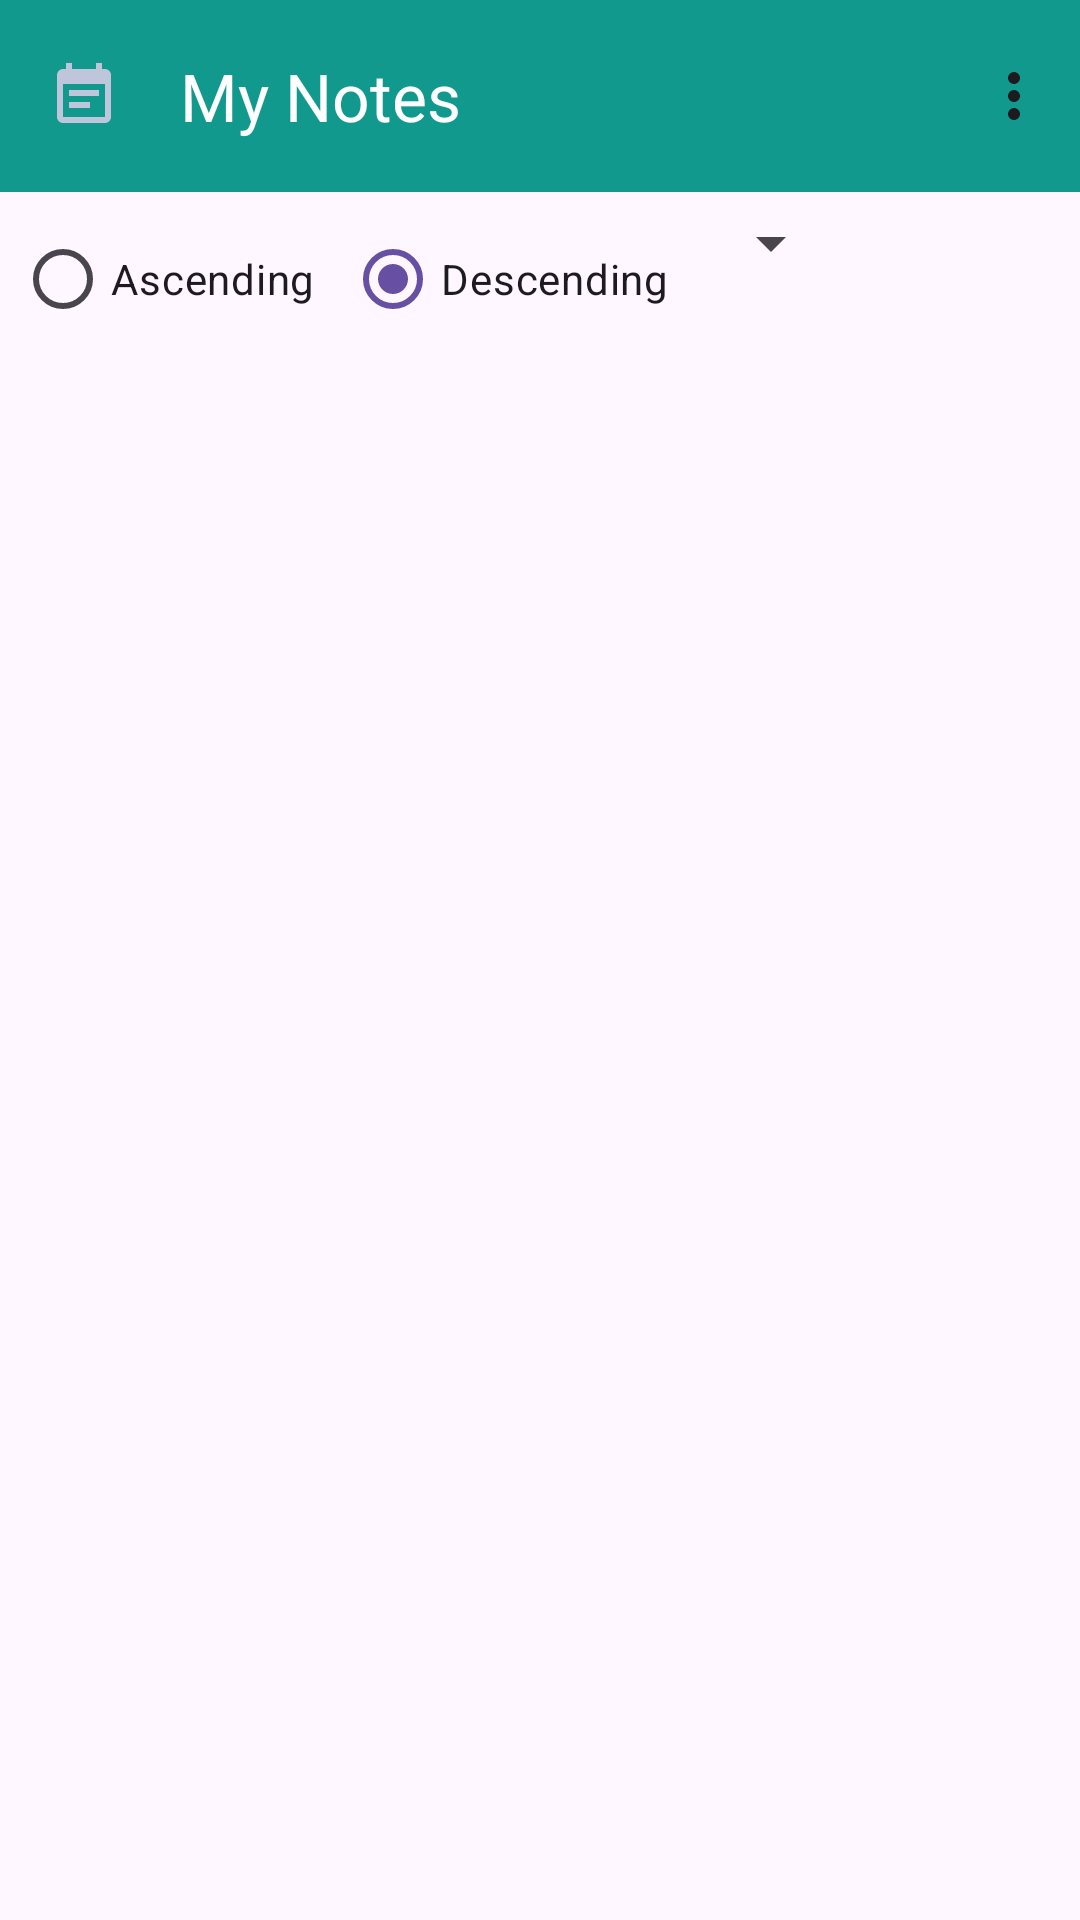

This screen was rendered from an Android layout file. Write that file and the resources it references.
<!-- AndroidManifest.xml: application theme Theme.BookTracking4 -->
<!-- res/layout/fragment_notes.xml -->
<?xml version="1.0" encoding="utf-8"?>
<androidx.constraintlayout.widget.ConstraintLayout xmlns:android="http://schemas.android.com/apk/res/android"
    xmlns:app="http://schemas.android.com/apk/res-auto"
    xmlns:tools="http://schemas.android.com/tools"
    android:layout_width="match_parent"
    android:layout_height="match_parent"
    tools:context=".presentation.fragments.notes.NotesFragment">

    
    <androidx.appcompat.widget.Toolbar
        android:id="@+id/toolbarNotes"
        android:layout_width="match_parent"
        android:layout_height="wrap_content"
        android:background="@color/buttonColor"
        android:minHeight="?attr/actionBarSize"
        android:theme="?attr/actionBarTheme"
        app:layout_constraintEnd_toEndOf="parent"
        app:layout_constraintStart_toStartOf="parent"
        app:layout_constraintTop_toTopOf="parent"
        app:menu="@menu/menu_notes"
        app:navigationIcon="@drawable/note"
        app:title="My Notes"
        app:titleTextColor="@android:color/white" />

    <LinearLayout
        android:id="@+id/llRadioGroupAndSpinner"
        android:layout_width="match_parent"
        android:layout_height="wrap_content"
        android:orientation="horizontal"
        app:layout_constraintBottom_toTopOf="@+id/recyclerViewNotes"
        app:layout_constraintStart_toStartOf="parent"
        app:layout_constraintTop_toBottomOf="@+id/toolbarNotes">

        <RadioGroup
            android:id="@+id/radioGroupNotes"
            android:layout_width="wrap_content"
            android:layout_height="wrap_content"
            android:orientation="horizontal">

            <RadioButton
                android:id="@+id/rbAscending"
                android:layout_width="wrap_content"
                android:layout_height="wrap_content"
                android:layout_margin="5dp"
                android:text="Ascending" />

            <RadioButton
                android:id="@+id/rbDescending"
                android:layout_width="wrap_content"
                android:layout_height="wrap_content"
                android:layout_margin="5dp"
                android:checked="true"
                android:text="Descending" />
        </RadioGroup>

        <Spinner
            android:id="@+id/spinner"
            android:layout_width="wrap_content"
            android:layout_height="wrap_content"
            android:layout_margin="5dp"
            android:paddingTop="8dp"
            />
    </LinearLayout>


    
    <androidx.recyclerview.widget.RecyclerView
        android:id="@+id/recyclerViewNotes"
        android:layout_width="0dp"
        android:layout_height="0dp"
        android:layout_margin="8dp"
        app:layout_constraintBottom_toBottomOf="parent"
        app:layout_constraintEnd_toEndOf="parent"
        app:layout_constraintStart_toStartOf="parent"
        app:layout_constraintTop_toBottomOf="@id/llRadioGroupAndSpinner" />

    
    <ProgressBar
        android:id="@+id/progressBar"
        android:layout_width="wrap_content"
        android:layout_height="wrap_content"
        android:visibility="gone"
        app:layout_constraintBottom_toBottomOf="parent"
        app:layout_constraintEnd_toEndOf="parent"
        app:layout_constraintStart_toStartOf="parent"
        app:layout_constraintTop_toTopOf="parent" />

    

</androidx.constraintlayout.widget.ConstraintLayout>
<!-- resources referenced by this layout -->
<resources>
  <color name="buttonColor">#11998E</color>
  <!-- drawable note (drawable) -->
  <vector xmlns:android="http://schemas.android.com/apk/res/android" android:autoMirrored="true" android:height="24dp" android:tint="@color/iconColor" android:viewportHeight="24" android:viewportWidth="24" android:width="24dp">
        
      <path android:fillColor="@android:color/white" android:pathData="M17,10L7,10v2h10v-2zM19,3h-1L18,1h-2v2L8,3L8,1L6,1v2L5,3c-1.11,0 -1.99,0.9 -1.99,2L3,19c0,1.1 0.89,2 2,2h14c1.1,0 2,-0.9 2,-2L21,5c0,-1.1 -0.9,-2 -2,-2zM19,19L5,19L5,8h14v11zM14,14L7,14v2h7v-2z"/>
      
  </vector>
  <style name="Theme.BookTracking4" parent="Base.Theme.BookTracking4" />
  <color name="iconColor">#BFC6DC</color>
  <style name="Base.Theme.BookTracking4" parent="Theme.Material3.DayNight.NoActionBar">
          
          
          <item name="android:windowFullscreen">true</item>
          <item name="android:windowContentOverlay">@null</item>
      </style>
</resources>
